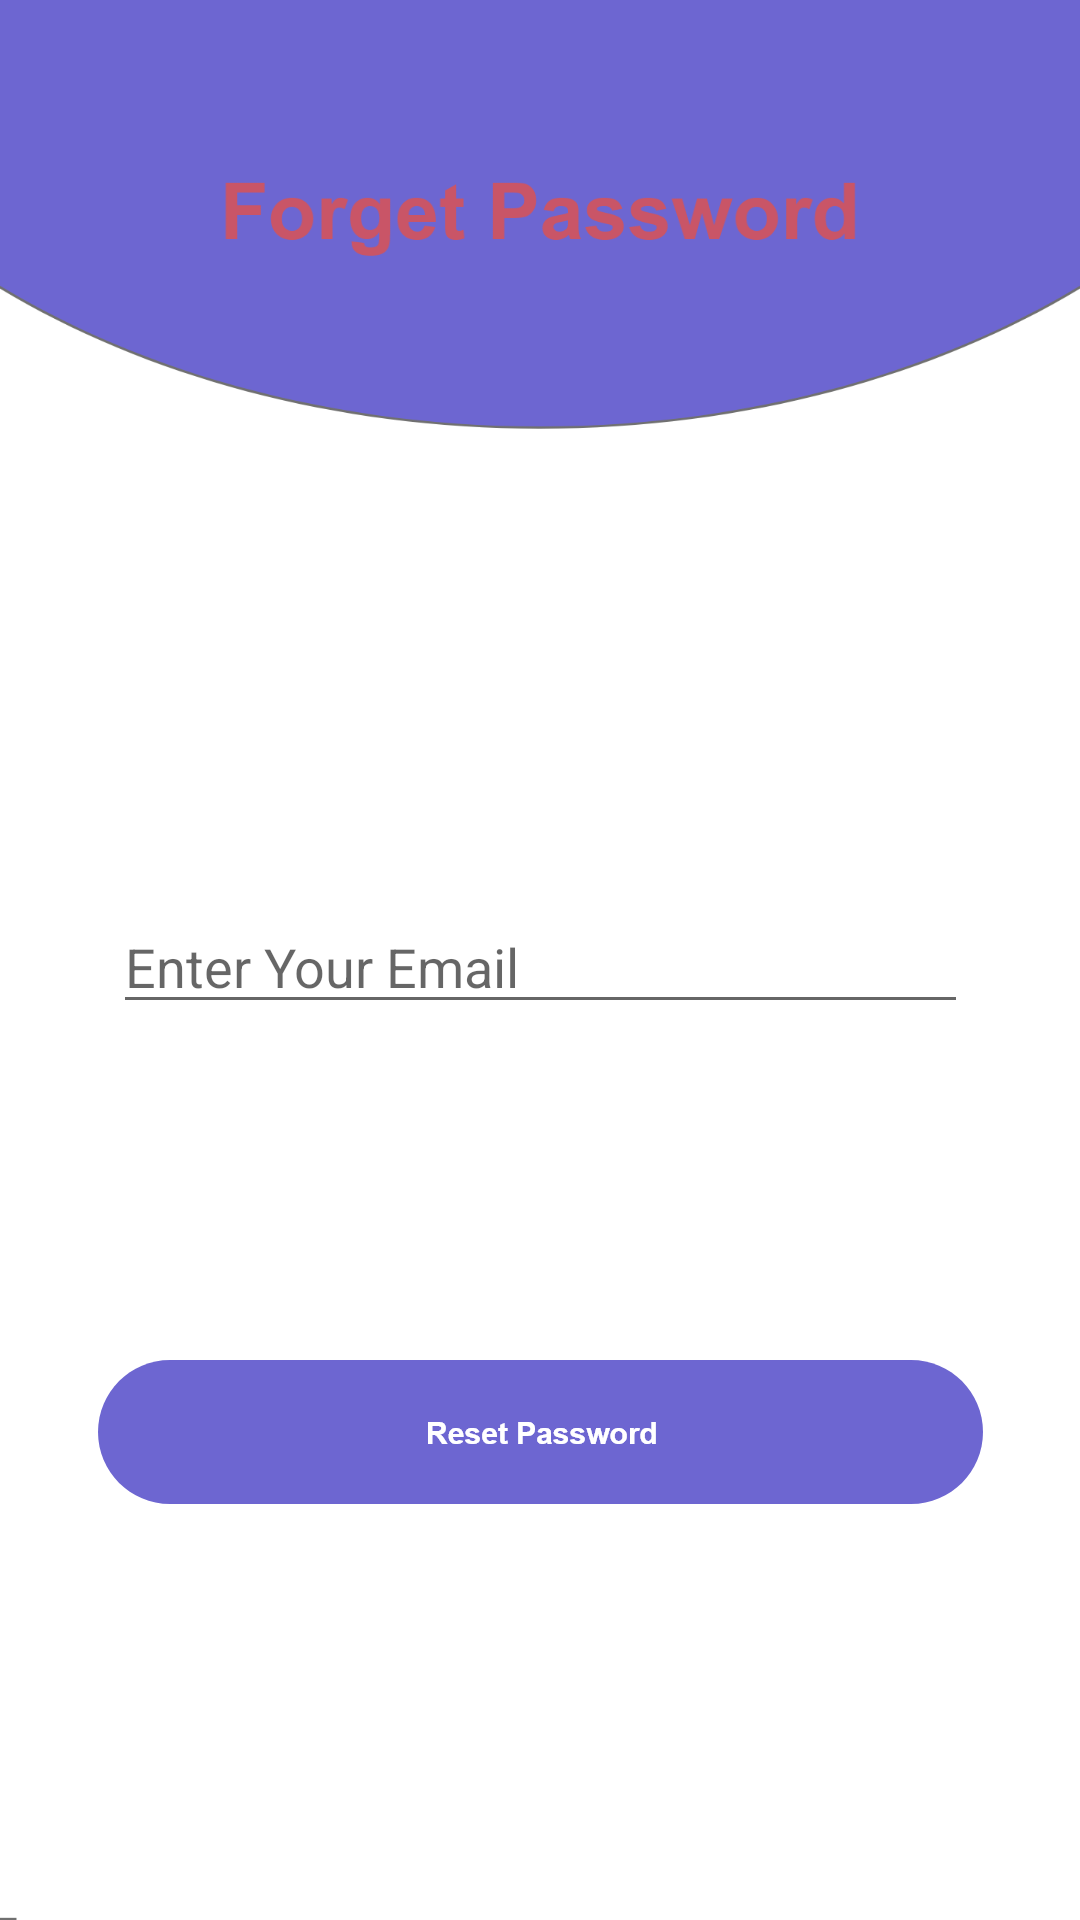

Write the Android layout XML for this screen, with the resource values it uses.
<!-- AndroidManifest.xml: application theme Theme.Glucoz -->
<!-- res/layout/activity_forget_paasword.xml -->
<?xml version="1.0" encoding="utf-8"?>
<androidx.constraintlayout.widget.ConstraintLayout xmlns:android="http://schemas.android.com/apk/res/android"
    xmlns:app="http://schemas.android.com/apk/res-auto"
    xmlns:tools="http://schemas.android.com/tools"
    android:layout_width="match_parent"
    android:layout_height="match_parent"
    android:background="@drawable/forgetpass"
    tools:context=".forgetPaasword">

    <EditText
        android:id="@+id/id_emailreset"
        android:layout_width="285dp"
        android:layout_height="0dp"
        android:layout_marginTop="300dp"
        android:ems="10"
        android:hint="Enter Your Email"
        android:inputType="textEmailAddress"
        app:layout_constraintEnd_toEndOf="parent"
        app:layout_constraintStart_toStartOf="parent"
        app:layout_constraintTop_toTopOf="parent" />

    <ImageView
        android:id="@+id/id_forgetImg"
        android:layout_width="wrap_content"
        android:layout_height="wrap_content"
        android:layout_marginTop="100dp"
        app:layout_constraintBottom_toBottomOf="parent"
        app:layout_constraintEnd_toEndOf="@+id/id_emailreset"
        app:layout_constraintHorizontal_bias="0.505"
        app:layout_constraintStart_toStartOf="@+id/id_emailreset"
        app:layout_constraintTop_toBottomOf="@+id/id_emailreset"
        app:layout_constraintVertical_bias="0.079"
        app:srcCompat="@drawable/resetpass" />
</androidx.constraintlayout.widget.ConstraintLayout>
<!-- resources referenced by this layout -->
<resources>
  <!-- drawable forgetpass: png bitmap (drawable-hdpi, 27619 bytes) -->
  <!-- drawable resetpass: png bitmap (drawable-hdpi, 3470 bytes) -->
  <style name="Theme.Glucoz" parent="Theme.MaterialComponents.DayNight.DarkActionBar">
          
          <item name="colorPrimary">@color/purple_500</item>
          <item name="colorPrimaryVariant">@color/purple_700</item>
          <item name="colorOnPrimary">@color/white</item>
          
          <item name="colorSecondary">@color/teal_200</item>
          <item name="colorSecondaryVariant">@color/teal_700</item>
          <item name="colorOnSecondary">@color/black</item>
          
          <item name="android:statusBarColor" tools:targetApi="l">?attr/colorPrimaryVariant</item>
          
      </style>
  <color name="purple_500">#6D66D1</color>
  <color name="purple_700">#827EB9</color>
  <color name="white">#FFFFFFFF</color>
  <color name="teal_200">#FF03DAC5</color>
  <color name="teal_700">#FF018786</color>
  <color name="black">#FF000000</color>
</resources>
